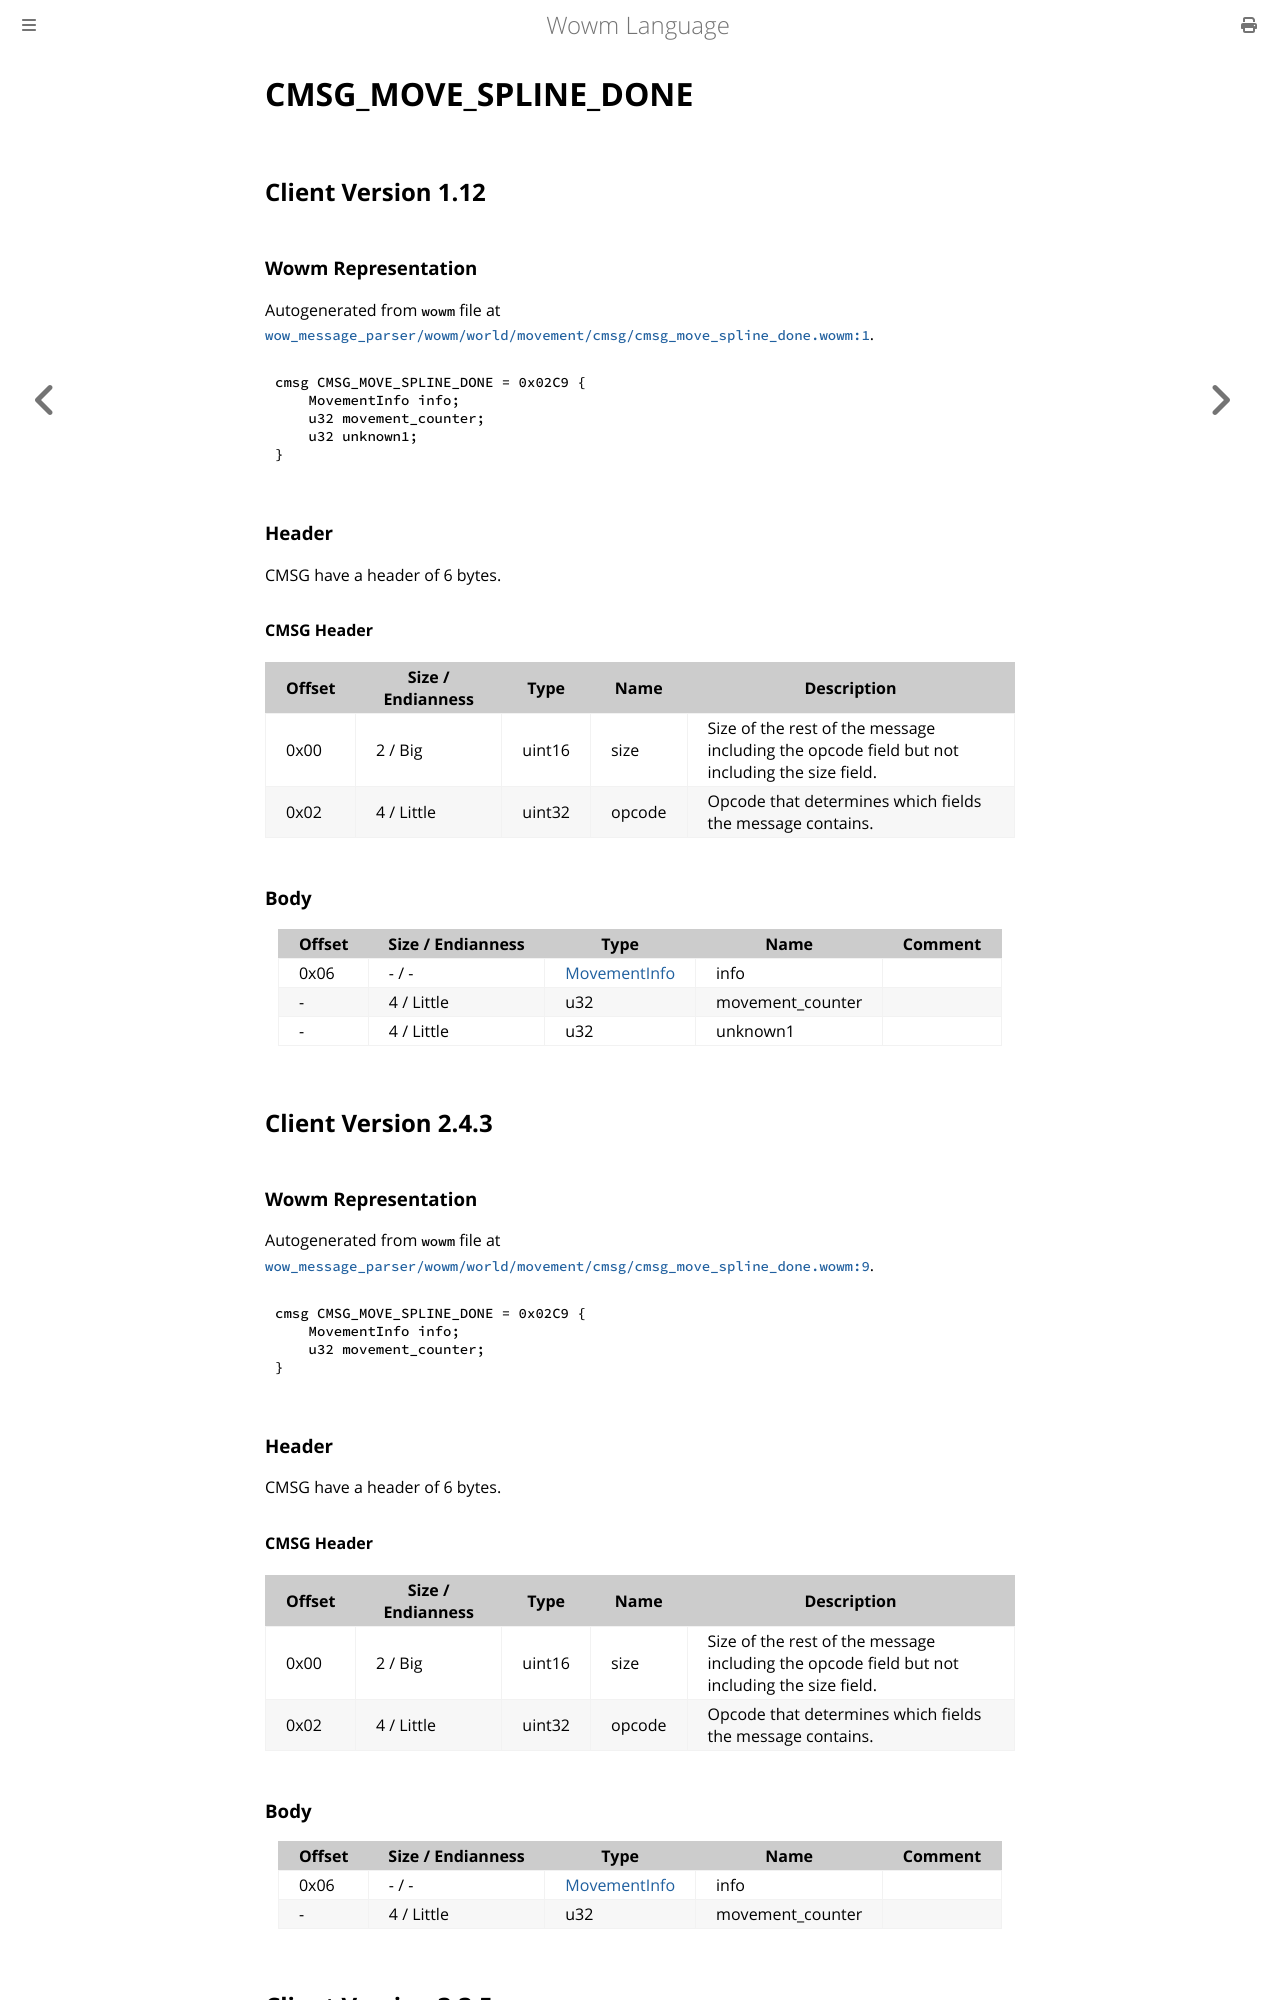

repository: gtker/wow_messages · page: docs/cmsg_move_spline_done.html · generator: mdbook

# CMSG_MOVE_SPLINE_DONE

## Client Version 1.12

### Wowm Representation

Autogenerated from `wowm` file at [`wow_message_parser/wowm/world/movement/cmsg/cmsg_move_spline_done.wowm:1`](https://github.com/gtker/wow_messages/tree/main/wow_message_parser/wowm/world/movement/cmsg/cmsg_move_spline_done.wowm#L1).
```rust,ignore
cmsg CMSG_MOVE_SPLINE_DONE = 0x02C9 {
    MovementInfo info;
    u32 movement_counter;
    u32 unknown1;
}
```
### Header

CMSG have a header of 6 bytes.

#### CMSG Header

| Offset | Size / Endianness | Type   | Name   | Description |
| ------ | ----------------- | ------ | ------ | ----------- |
| 0x00   | 2 / Big           | uint16 | size   | Size of the rest of the message including the opcode field but not including the size field.|
| 0x02   | 4 / Little        | uint32 | opcode | Opcode that determines which fields the message contains.|

### Body

| Offset | Size / Endianness | Type | Name | Comment |
| ------ | ----------------- | ---- | ---- | ------- |
| 0x06 | - / - | [MovementInfo](movementinfo.md) | info |  |
| - | 4 / Little | u32 | movement_counter |  |
| - | 4 / Little | u32 | unknown1 |  |

## Client Version 2.4.3

### Wowm Representation

Autogenerated from `wowm` file at [`wow_message_parser/wowm/world/movement/cmsg/cmsg_move_spline_done.wowm:9`](https://github.com/gtker/wow_messages/tree/main/wow_message_parser/wowm/world/movement/cmsg/cmsg_move_spline_done.wowm#L9).
```rust,ignore
cmsg CMSG_MOVE_SPLINE_DONE = 0x02C9 {
    MovementInfo info;
    u32 movement_counter;
}
```
### Header

CMSG have a header of 6 bytes.

#### CMSG Header

| Offset | Size / Endianness | Type   | Name   | Description |
| ------ | ----------------- | ------ | ------ | ----------- |
| 0x00   | 2 / Big           | uint16 | size   | Size of the rest of the message including the opcode field but not including the size field.|
| 0x02   | 4 / Little        | uint32 | opcode | Opcode that determines which fields the message contains.|

### Body

| Offset | Size / Endianness | Type | Name | Comment |
| ------ | ----------------- | ---- | ---- | ------- |
| 0x06 | - / - | [MovementInfo](movementinfo.md) | info |  |
| - | 4 / Little | u32 | movement_counter |  |

## Client Version 3.3.5
